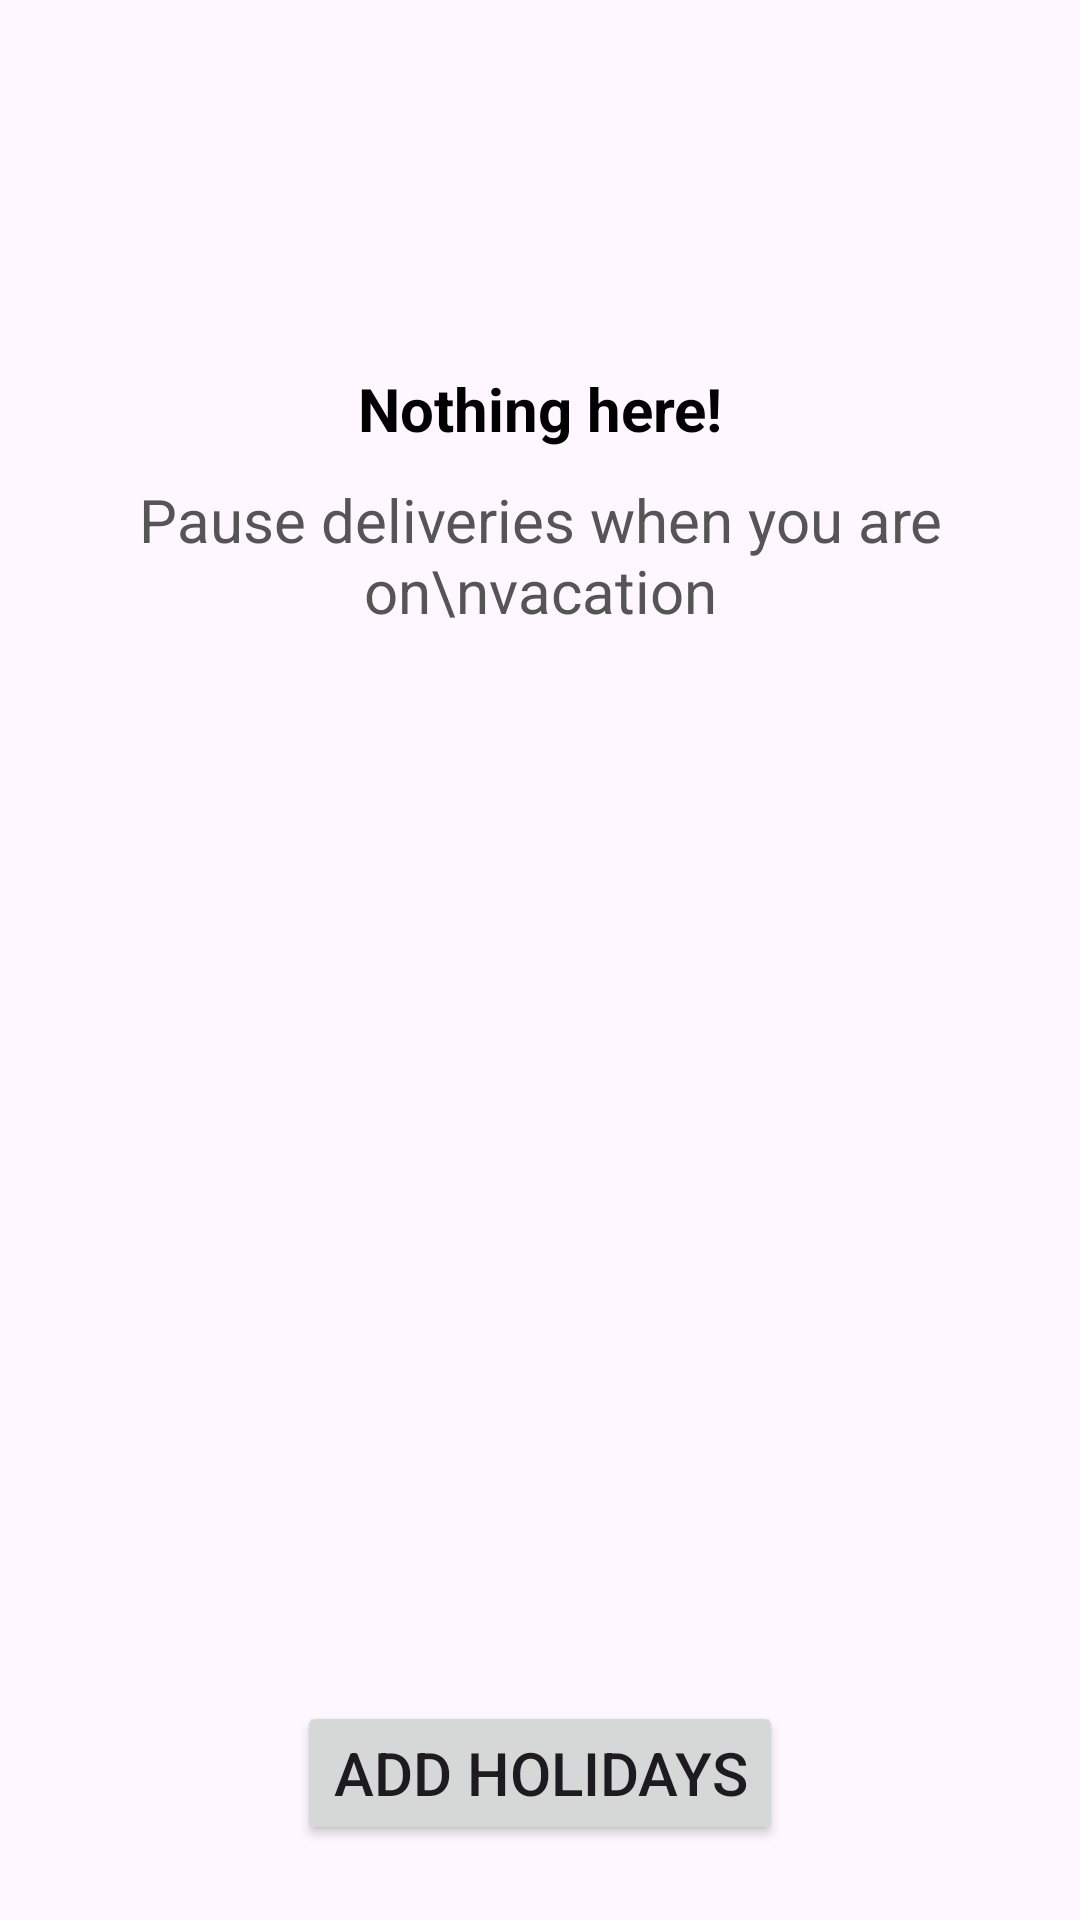

This screen was rendered from an Android layout file. Write that file and the resources it references.
<!-- AndroidManifest.xml: application theme Theme.MilkTickProject -->
<!-- res/layout/activity_holidays.xml -->
<?xml version="1.0" encoding="utf-8"?>
<androidx.constraintlayout.widget.ConstraintLayout xmlns:android="http://schemas.android.com/apk/res/android"
    xmlns:app="http://schemas.android.com/apk/res-auto"
    xmlns:tools="http://schemas.android.com/tools"
    android:layout_width="match_parent"
    android:layout_height="match_parent"
    tools:context=".HolidaysActivity">

    <TextView
        android:id="@+id/TextView1"
        android:layout_width="wrap_content"
        android:layout_height="wrap_content"
        android:gravity="center"
        android:textStyle="bold"
        android:text="Nothing here!"
        android:textColor="@android:color/black"
        android:textSize="20sp"
        app:layout_constraintBottom_toBottomOf="parent"
        app:layout_constraintEnd_toEndOf="parent"
        app:layout_constraintVertical_bias="0.2"
        app:layout_constraintStart_toStartOf="parent"
        app:layout_constraintTop_toTopOf="parent"/>

    <TextView
        android:id="@+id/TextView2"
        android:layout_width="wrap_content"
        android:layout_height="wrap_content"
        android:gravity="center"
        android:text="Pause deliveries when you are on\nvacation"
        android:textColor="#555555"
        android:textSize="20sp"
        android:layout_marginTop="10dp"
        app:layout_constraintTop_toBottomOf="@+id/TextView1"
        app:layout_constraintEnd_toEndOf="parent"
        app:layout_constraintStart_toStartOf="parent"/>

    <Button
        android:id="@+id/btnShowDatePicker"
        android:layout_width="wrap_content"
        android:layout_height="wrap_content"
        android:text="Add Holidays"
        android:textSize="20sp"
        app:layout_constraintEnd_toEndOf="parent"
        app:layout_constraintStart_toStartOf="parent"
        app:layout_constraintBottom_toBottomOf="parent"
        android:layout_marginBottom="25dp"/>

    <ListView
        android:id="@+id/holidaysListView"
        android:layout_width="wrap_content"
        android:layout_height="640dp"
        tools:listitem="@layout/holidays_layout"
        app:layout_constraintTop_toTopOf="parent"
        app:layout_constraintStart_toStartOf="parent"
        app:layout_constraintEnd_toEndOf="parent"/>


</androidx.constraintlayout.widget.ConstraintLayout>
<!-- res/layout/holidays_layout.xml (included above) -->
<?xml version="1.0" encoding="utf-8"?>
<androidx.constraintlayout.widget.ConstraintLayout xmlns:android="http://schemas.android.com/apk/res/android"
    android:layout_width="390dp"
    android:layout_height="70dp"
    xmlns:app="http://schemas.android.com/apk/res-auto">

    <TextView
        android:id="@+id/tvDate"
        android:layout_width="wrap_content"
        android:layout_height="wrap_content"
        android:layout_marginTop="15dp"
        android:text="June 29 9999"
        android:textSize="18sp"
        android:textStyle="bold"
        app:layout_constraintEnd_toEndOf="parent"
        app:layout_constraintStart_toStartOf="parent"
        app:layout_constraintTop_toTopOf="parent"
        app:layout_constraintHorizontal_bias="0.15"/>

    <TextView
        android:id="@+id/tvDay"
        android:layout_width="wrap_content"
        android:layout_height="wrap_content"
        android:text="Tuesday"
        android:textSize="14sp"
        app:layout_constraintTop_toBottomOf="@id/tvDate"
        app:layout_constraintStart_toStartOf="parent"
        app:layout_constraintEnd_toEndOf="parent"
        app:layout_constraintHorizontal_bias="0.15"/>

    <ImageView
        android:id="@+id/holidaysDelete"
        android:layout_width="50dp"
        android:layout_height="50dp"
        android:layout_marginTop="10dp"
        android:foregroundGravity="center_horizontal"
        android:src="@drawable/delete_cart_quantity"
        app:layout_constraintEnd_toEndOf="parent"
        app:layout_constraintHorizontal_bias="0.9"
        app:layout_constraintStart_toStartOf="parent"
        app:layout_constraintTop_toTopOf="parent" />

</androidx.constraintlayout.widget.ConstraintLayout>
<!-- resources referenced by this layout -->
<resources>
  <style name="Theme.MilkTickProject" parent="Base.Theme.MilkTickProject" />
  <style name="Base.Theme.MilkTickProject" parent="Theme.Material3.DayNight.NoActionBar">
  
  
      </style>
</resources>
